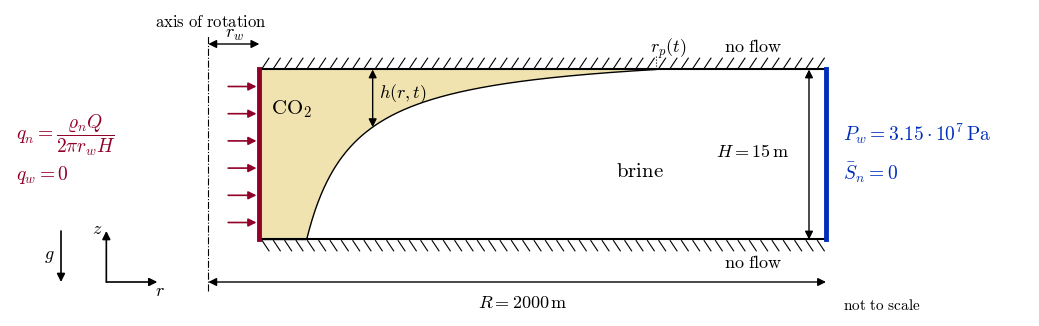

The matplotlib source for this figure:
#!/usr/bin/env python3
# SPDX-FileCopyrightText: Copyright © DuMux Project contributors, see AUTHORS.md in root folder
# SPDX-License-Identifier: GPL-3.0-or-later
"""Draw the domain and the boundary conditions of the radial injection benchmark.

Usage:
  python3 plot_schematic.py

Produces domain.svg. The interface between the phases follows the similarity solution
of Nordbotten and Celia (2006) for the mobility ratio of the benchmark. The drawing is not to scale.
"""

import matplotlib
import matplotlib.pyplot as plt
import numpy as np
from matplotlib.patches import FancyArrowPatch, Polygon, Rectangle

matplotlib.rcParams["mathtext.fontset"] = "cm"
matplotlib.rcParams["font.family"] = "serif"
matplotlib.rcParams["font.serif"] = ["cmr10"]
matplotlib.rcParams["axes.formatter.use_mathtext"] = True
matplotlib.rcParams["svg.fonttype"] = "path"

DIRICHLET_COLOR = "#002ebb"
NEUMANN_COLOR = "#910028"
PLUME_COLOR = "#f1e3b0"
FONT_SIZE = 13

# drawing coordinates: the well at x = 0, the outer boundary at x = LENGTH, the aquifer between y = 0 and y = HEIGHT
LENGTH, HEIGHT = 10.0, 3.0
AXIS = -0.9
TIP = 7.0
MOBILITY_RATIO = 5.11e-4/6.1e-5


def arrow(ax, start, end, color="black", style="-|>", lw=1.2):
    ax.add_patch(FancyArrowPatch(start, end, arrowstyle=style, mutation_scale=12, color=color, lw=lw, shrinkA=0, shrinkB=0))


def dimension(ax, start, end, label, offset, **text_kwargs):
    arrow(ax, start, end, style="<|-|>", lw=1.0)
    center = 0.5*(np.array(start) + np.array(end))
    ax.text(center[0] + offset[0], center[1] + offset[1], label, fontsize=FONT_SIZE, **text_kwargs)


def hatched_wall(ax, y, below):
    ax.plot([0.0, LENGTH], [y, y], color="black", lw=1.5)
    sign = -1.0 if below else 1.0
    for x in np.arange(0.05, LENGTH, 0.2):
        ax.plot([x, x + 0.12], [y + sign*0.02, y + sign*0.2], color="black", lw=0.8)


fig, ax = plt.subplots(figsize=(10.5, 4.3))

# plume of the injected fluid below the top of the aquifer, the interface height follows eq. (14) of Nordbotten and Celia (2006)
x = np.linspace(1e-3, TIP, 400)
thickness = np.clip((TIP/x - 1.0)/(MOBILITY_RATIO - 1.0), 0.0, 1.0)
interface = HEIGHT*(1.0 - thickness)
ax.add_patch(Polygon(np.column_stack([np.concatenate([[0.0], x, [TIP, 0.0]]),
                                      np.concatenate([[0.0], interface, [HEIGHT, HEIGHT]])]),
                     closed=True, facecolor=PLUME_COLOR, edgecolor="none"))
ax.plot(x, interface, color="black", lw=1.0)
ax.add_patch(Rectangle((0.0, 0.0), LENGTH, HEIGHT, fill=False, edgecolor="none"))
ax.text(0.2, 2.2, r"$\mathrm{CO_2}$", fontsize=FONT_SIZE + 2)
ax.text(6.3, 1.1, r"$\mathrm{brine}$", fontsize=FONT_SIZE + 2)

# plume thickness and plume extent
x_h = 2.0
z_h = HEIGHT*(1.0 - np.clip((TIP/x_h - 1.0)/(MOBILITY_RATIO - 1.0), 0.0, 1.0))
dimension(ax, (x_h, HEIGHT), (x_h, z_h), r"$h(r, t)$", (0.12, 0.0))
ax.plot([TIP, TIP], [HEIGHT, HEIGHT + 0.25], color="black", lw=0.8, ls=":")
ax.text(TIP - 0.1, HEIGHT + 0.3, r"$r_p(t)$", fontsize=FONT_SIZE)

# no-flow boundaries at the top and the bottom
hatched_wall(ax, HEIGHT, below=False)
hatched_wall(ax, 0.0, below=True)
ax.text(8.2, HEIGHT + 0.3, r"$\mathrm{no\ flow}$", fontsize=FONT_SIZE)
ax.text(8.2, -0.5, r"$\mathrm{no\ flow}$", fontsize=FONT_SIZE)

# injection well at r = r_w
ax.plot([0.0, 0.0], [0.0, HEIGHT], color=NEUMANN_COLOR, lw=3.5)
for z in np.linspace(0.3, HEIGHT - 0.3, 6):
    arrow(ax, (-0.55, z), (-0.05, z), color=NEUMANN_COLOR)
ax.text(-4.3, 1.75, r"$q_n = \dfrac{\varrho_n Q}{2 \pi r_w H}$", fontsize=FONT_SIZE + 1, color=NEUMANN_COLOR)
ax.text(-4.3, 1.05, r"$q_w = 0$", fontsize=FONT_SIZE + 1, color=NEUMANN_COLOR)

# axis of rotation
ax.plot([AXIS, AXIS], [-0.9, HEIGHT + 0.6], color="black", lw=0.8, ls="-.")
ax.text(AXIS - 0.95, HEIGHT + 0.75, r"$\mathrm{axis\ of\ rotation}$", fontsize=FONT_SIZE - 1)
dimension(ax, (AXIS, HEIGHT + 0.45), (0.0, HEIGHT + 0.45), r"$r_w$", (-0.15, 0.1))

# fixed pressure at the outer radius
ax.plot([LENGTH, LENGTH], [0.0, HEIGHT], color=DIRICHLET_COLOR, lw=3.5)
ax.text(LENGTH + 0.3, 1.75, r"$P_w = 3.15 \cdot 10^{7}\,\mathrm{Pa}$", fontsize=FONT_SIZE + 1, color=DIRICHLET_COLOR)
ax.text(LENGTH + 0.3, 1.05, r"$\bar S_n = 0$", fontsize=FONT_SIZE + 1, color=DIRICHLET_COLOR)

# dimensions, coordinates and gravity
dimension(ax, (LENGTH - 0.3, 0.0), (LENGTH - 0.3, HEIGHT), r"$H = 15\,\mathrm{m}$", (-1.65, -0.05))
dimension(ax, (AXIS, -0.75), (LENGTH, -0.75), r"$R = 2000\,\mathrm{m}$", (-0.7, -0.45))
arrow(ax, (AXIS - 1.8, -0.75), (AXIS - 0.9, -0.75))
arrow(ax, (AXIS - 1.8, -0.75), (AXIS - 1.8, 0.15))
ax.text(AXIS - 0.95, -1.0, r"$r$", fontsize=FONT_SIZE)
ax.text(AXIS - 2.05, 0.1, r"$z$", fontsize=FONT_SIZE)
arrow(ax, (AXIS - 2.6, 0.15), (AXIS - 2.6, -0.75))
ax.text(AXIS - 2.9, -0.35, r"$g$", fontsize=FONT_SIZE)

ax.text(LENGTH + 0.3, -1.25, r"$\mathrm{not\ to\ scale}$", fontsize=FONT_SIZE - 2)

ax.set_xlim(-4.4, LENGTH + 3.6)
ax.set_ylim(-1.35, HEIGHT + 1.05)
ax.set_aspect("equal")
ax.axis("off")
fig.tight_layout()
fig.savefig("domain.svg", bbox_inches="tight", transparent=False, facecolor="white")
print("Saved domain.svg")
